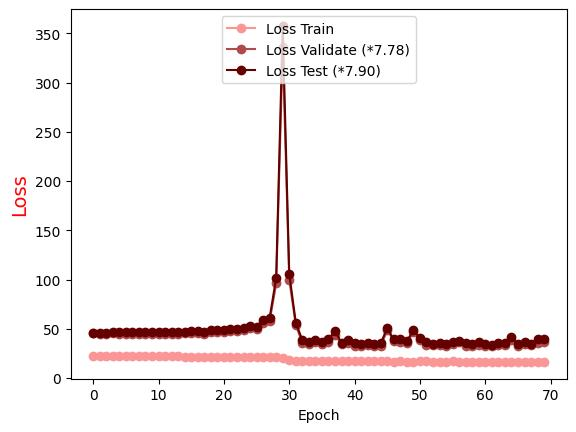

Source data for this figure (header and first rows):
Epoch, Loss Train, Loss Validate (*7.78), Loss Test (*7.90)
0.0, 22.44, 45.17, 46.02
1.0, 22.39, 45.13, 46.07
2.0, 22.34, 45.04, 46.12
3.0, 22.29, 45.19, 46.55
4.0, 22.24, 45.12, 46.51
5.0, 22.18, 45.06, 46.7
6.0, 22.15, 44.93, 46.42
7.0, 22.08, 44.77, 46.44
8.0, 22.03, 44.81, 46.37
9.0, 22.01, 44.75, 46.42
10.0, 21.94, 44.66, 46.37
11.0, 21.9, 44.75, 46.44
12.0, 21.85, 44.76, 46.55
13.0, 21.8, 45.07, 46.83
14.0, 21.76, 45.15, 47.03
15.0, 21.7, 45.39, 47.45
16.0, 21.66, 45.37, 47.29
17.0, 21.6, 44.87, 46.98
18.0, 21.55, 46.25, 48.32
19.0, 21.46, 46.45, 48.67
20.0, 21.45, 46.86, 49.03
21.0, 21.37, 47.22, 49.65
22.0, 21.27, 47.22, 49.24
23.0, 21.25, 48.65, 51.17
24.0, 21.23, 50.39, 53.13
25.0, 21.1, 49.8, 52.2
26.0, 21.09, 56, 59.02
27.0, 20.96, 57.75, 60.98
28.0, 20.79, 95.96, 101.6
29.0, 20.16, 336.1, 357.7
30.0, 17.79, 99.86, 105.9
31.0, 17.14, 53.73, 56.22
32.0, 17.33, 35.76, 38.37
33.0, 17.01, 34.2, 36.07
34.0, 17.16, 36.34, 38.49
35.0, 17.06, 34.04, 36.69
36.0, 16.85, 36.61, 39.6
37.0, 17, 43.3, 47.27
38.0, 17.22, 34.44, 35.9
39.0, 16.9, 35.83, 38.4
40.0, 16.71, 32.67, 35.63
41.0, 16.76, 32.43, 34.11
42.0, 16.86, 33.83, 35.28
43.0, 16.72, 32.57, 34.68
44.0, 16.85, 32.55, 35.36
45.0, 16.78, 48.36, 50.52
46.0, 16.52, 37.65, 39.04
47.0, 16.77, 36.08, 39.6
48.0, 16.65, 35.99, 37.55
49.0, 16.46, 46.34, 48.29
50.0, 16.83, 38.32, 40.64
51.0, 16.75, 33.59, 36.04
52.0, 16.43, 33.02, 34.59
53.0, 16.53, 33.47, 35.1
54.0, 16.57, 32.4, 34.34
55.0, 16.8, 34.75, 36.49
56.0, 16.5, 36.87, 37.91
57.0, 16.41, 32.37, 35.42
58.0, 16.48, 32.58, 34.08
59.0, 16.45, 33.39, 36.31
... 10 more rows
